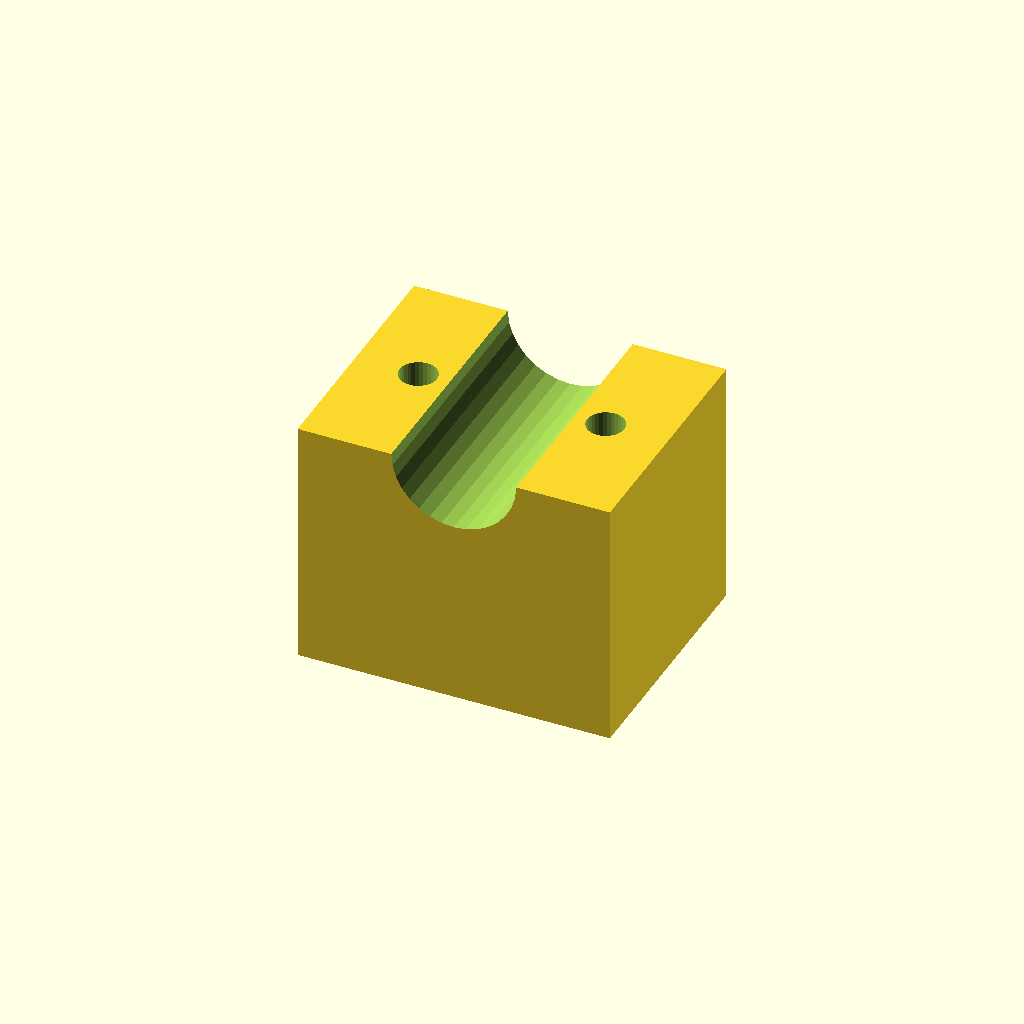
Cell 1: rendered with the file's own defaults.
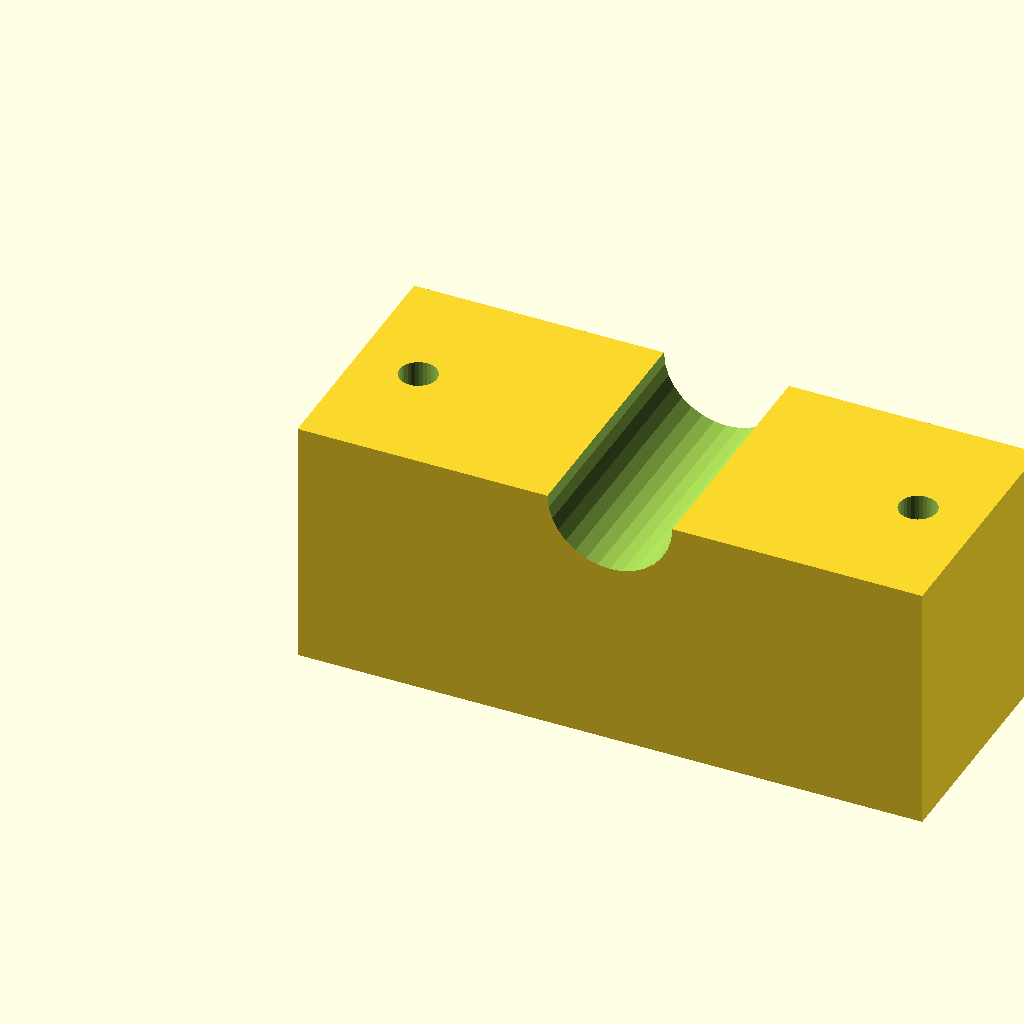
Cell 2 — blk_l set to 100, the other parameters unchanged.
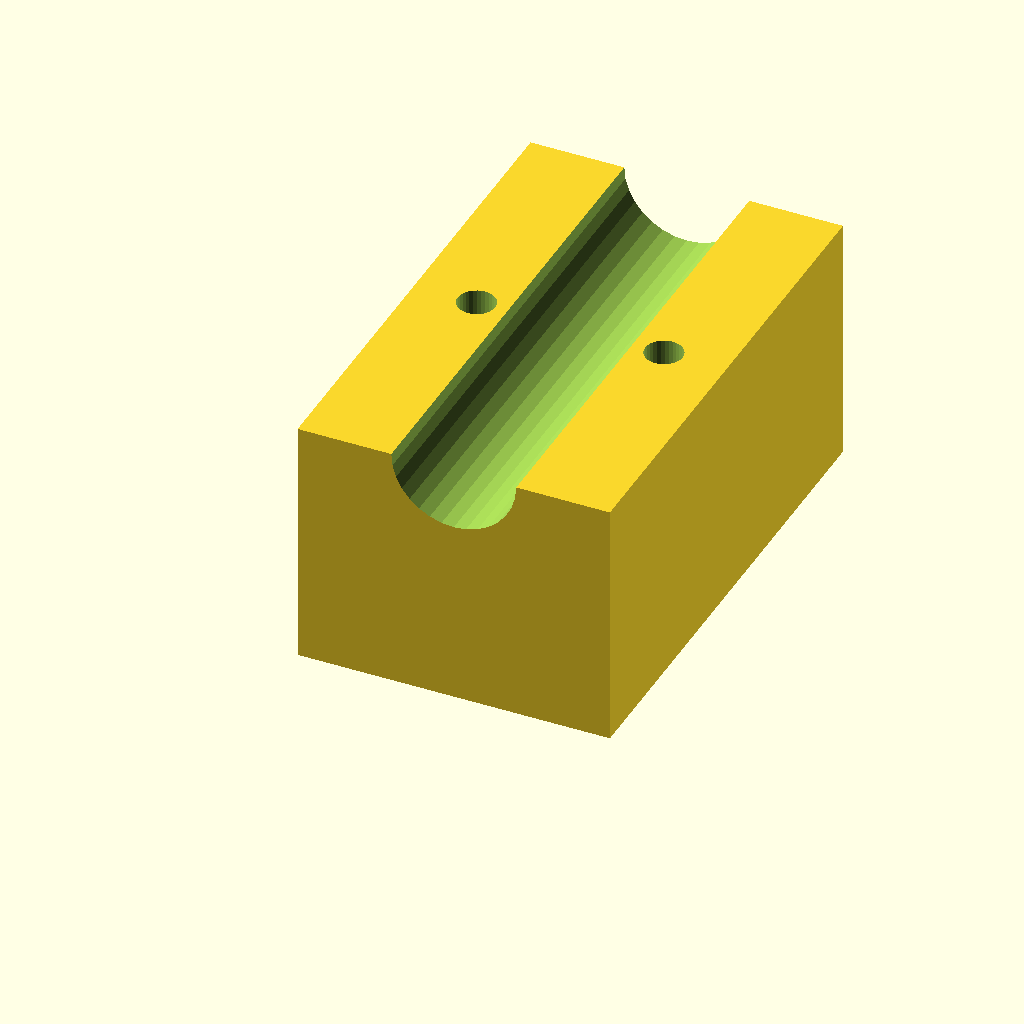
Cell 3: blk_w = 80 (everything else at default).
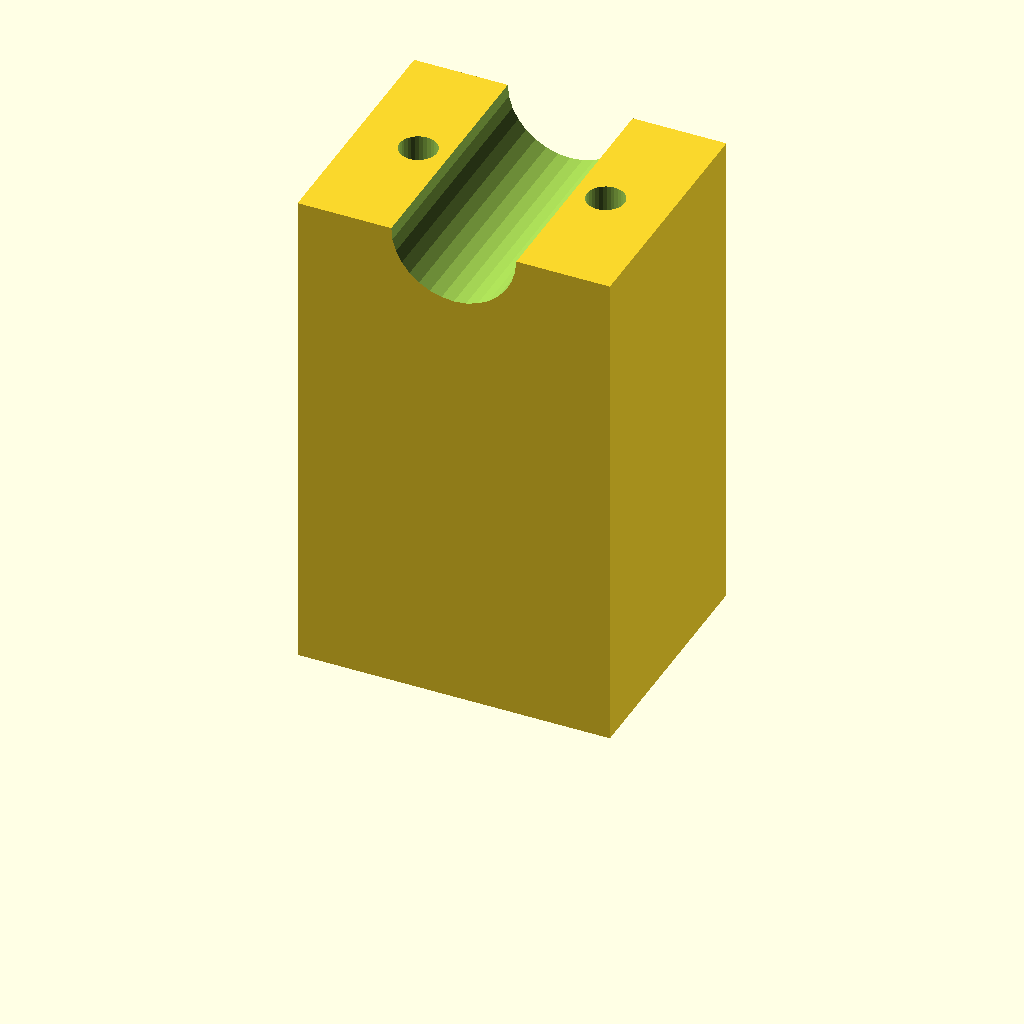
Cell 4: blk_h = 80 (everything else at default).
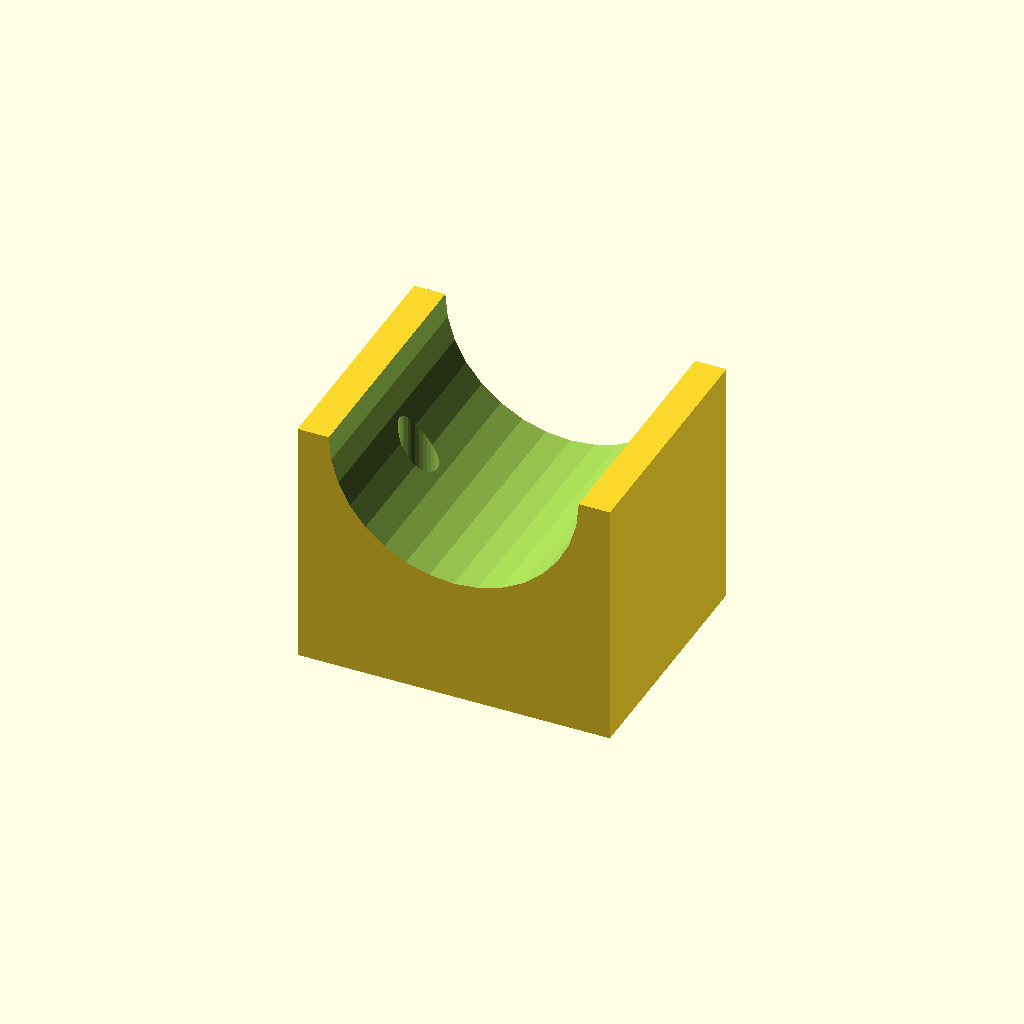
Cell 5: clamp_r = 20 (everything else at default).
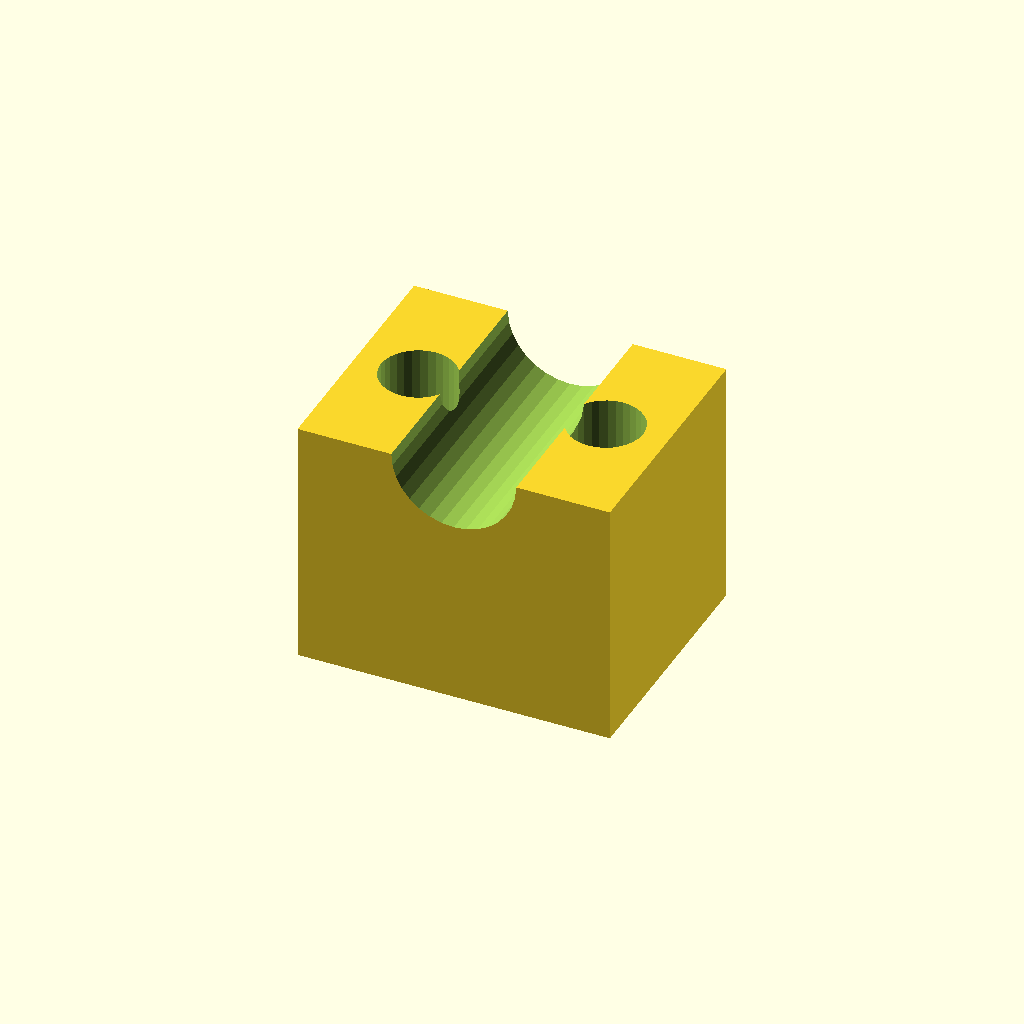
Cell 6: hole_r = 6 (everything else at default).
All cells are drawn from one camera (rotation 55°, 0°, 25°, orthographic, colour scheme Cornfield), so only the parameter changes between them.
The OpenSCAD source (optional_data/data/solid3/saddleclamp/part_0084.scad):
$fn = 32;

// ----------------------------------------------------------------------
// Saddle clamp: plain shaft clamp
// ----------------------------------------------------------------------

// --- parameters (mm) ---
blk_l = 50;               // block length, X
blk_w = 40;               // block width, Y
blk_h = 40;               // block height
clamp_r = 10;             // shaft groove radius
hole_r = 3;               // bolt hole radius
hole_m = 10;              // bolt hole margin from the ends

saw_depth = clamp_r + 3;  // saw kerf depth

difference() {
  cube([blk_l, blk_w, blk_h]);
  translate([blk_l / 2, -1, blk_h])
    rotate([-90, 0, 0])
      cylinder(h = blk_w + 2, r = clamp_r);
  for (sx = [0, 1])
    translate([sx ? blk_l - hole_m : hole_m, blk_w / 2, -1])
      cylinder(r = hole_r, h = blk_h + 2);
}
Customizer parameters (derived from the source; name, type, default, range or options):
blk_l: number, default 50
blk_w: number, default 40
blk_h: number, default 40
clamp_r: number, default 10
hole_r: number, default 3
hole_m: number, default 10
